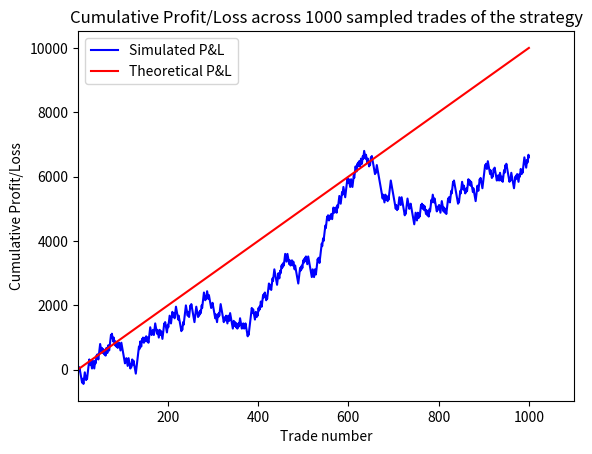

Write Python code to recreate this figure.
import numpy as np
import matplotlib.pyplot as plt

#Analysis of a simple profit/loss strategy
print("""A strategy returns a profit of £120 with probability 0.45, 
and a loss of £80 with probability 0.55""")

#Sampling N applications of the strategy
random = np.random.default_rng()

def strategy(a,b,n,p):
    unifarray = random.uniform(0,1,n)
    PandL = np.where(unifarray<p, a, b)
    Expectation = a*p + b*(1-p)
    return PandL, Expectation

#Testing the strategy over N trades
Nvals = [10,100,1000,10000,100000]
print("(No. trades, mean, standard deviation)")
for i in Nvals:
    pnl = strategy(120,-80,i,0.45)[0]
    mean = np.mean(pnl)
    variance = np.var(pnl)
    print("(",i, mean, np.sqrt(variance),")")

x = np.arange(1,1001)
y = np.cumsum(strategy(120,-80,1000,0.45)[0])
pnlExp = strategy(120,-80,1000,0.45)[1]


plt.plot(x,y, color = "blue",label = "Simulated P&L")
plt.plot(x,pnlExp*x,color = "red",label = "Theoretical P&L")
plt.xlabel("Trade number")
plt.xlim(1,1100)
plt.ylabel("Cumulative Profit/Loss")
plt.title("Cumulative Profit/Loss across 1000 sampled trades of the strategy")
plt.legend()
plt.show()
